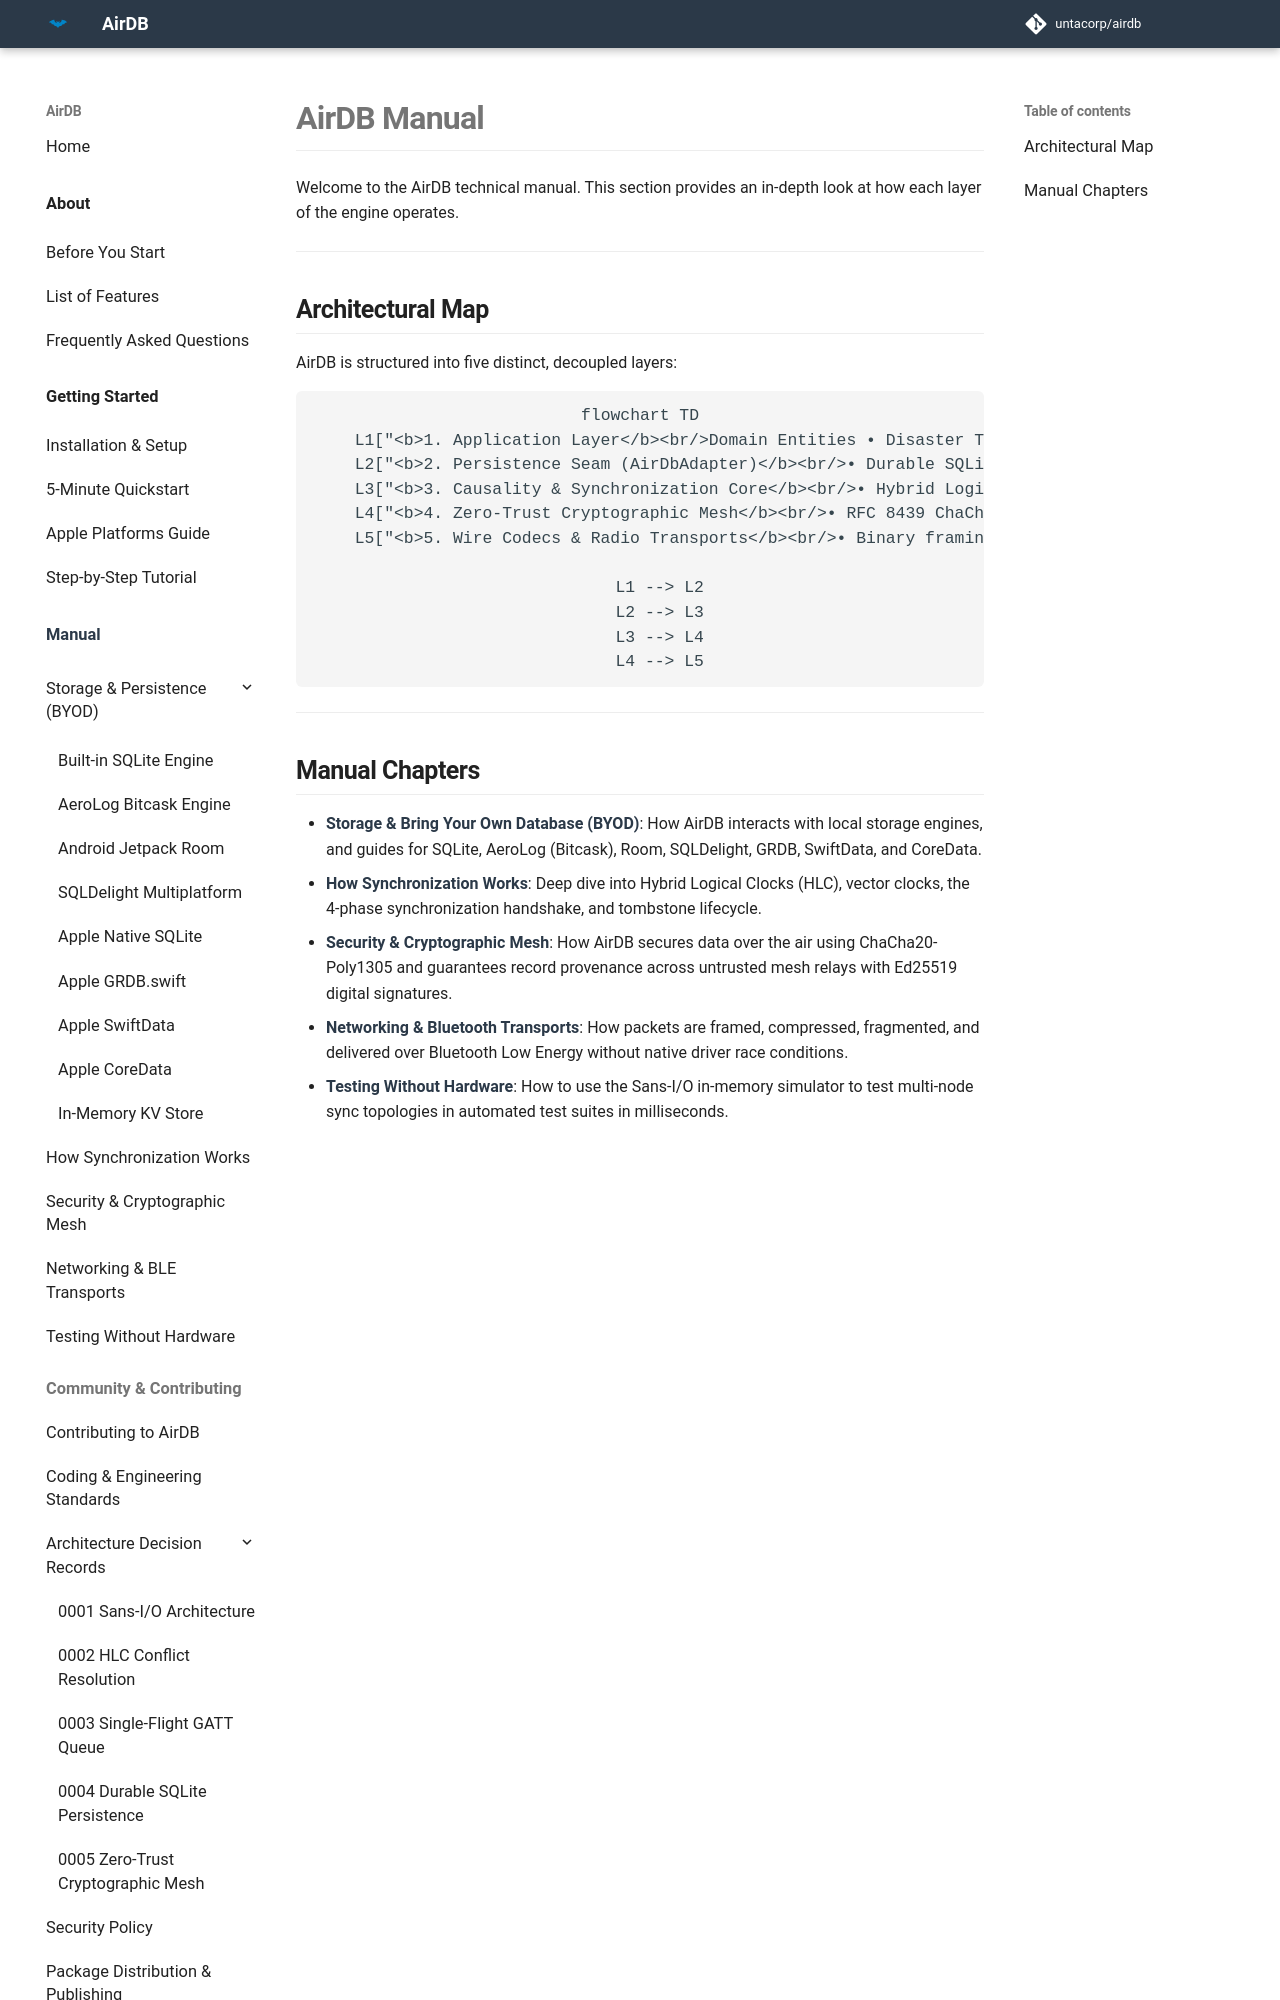

repository: untacorp/airdb · page: manual/index.html · generator: mkdocs

# AirDB Manual

Welcome to the AirDB technical manual. This section provides an in-depth look at how each layer of the engine operates.

---

## Architectural Map

AirDB is structured into five distinct, decoupled layers:

```mermaid
flowchart TD
    L1["<b>1. Application Layer</b><br/>Domain Entities • Disaster Triage<br/>POS Registers • Sensor & Audit Logs"]
    L2["<b>2. Persistence Seam (AirDbAdapter)</b><br/>• Durable SQLite with WAL mode<br/>• Out-of-the-box Android & Apple support<br/>• Pluggable: AeroLog, Room, GRDB, SQLDelight"]
    L3["<b>3. Causality & Synchronization Core</b><br/>• Hybrid Logical Clocks for deterministic ordering<br/>• Vector Clocks for peer delta tracking<br/>• 4-Phase Sync Protocol (Handshake, Delta, Ack)<br/>• Last-Write-Wins conflict resolution & tombstones"]
    L4["<b>4. Zero-Trust Cryptographic Mesh</b><br/>• RFC 8439 ChaCha20-Poly1305 AEAD encryption<br/>• Header AAD binding for instant tamper rejection<br/>• RFC 8032 Ed25519 author digital signatures<br/>• RFC 5869 HKDF-SHA256 key derivation schedule"]
    L5["<b>5. Wire Codecs & Radio Transports</b><br/>• Binary framing & zlib Deflate compression<br/>• MTU chunking with 30s sliding AssemblyBuffer<br/>• Dual-role BLE concurrency (Central + Peripheral)<br/>• Android single-flight queue & Apple actor<br/>• Sans-I/O in-memory simulator for unit tests"]

    L1 --> L2
    L2 --> L3
    L3 --> L4
    L4 --> L5
```

---
